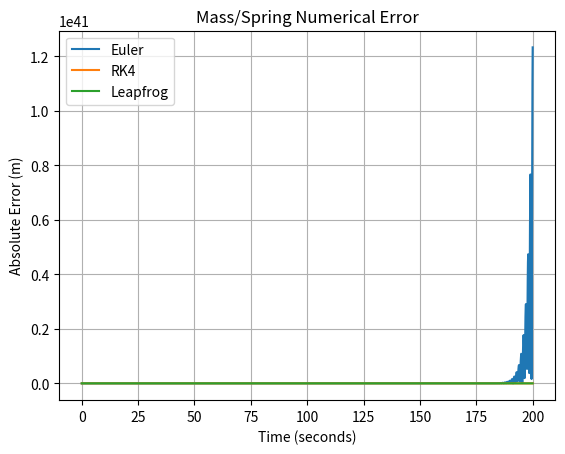
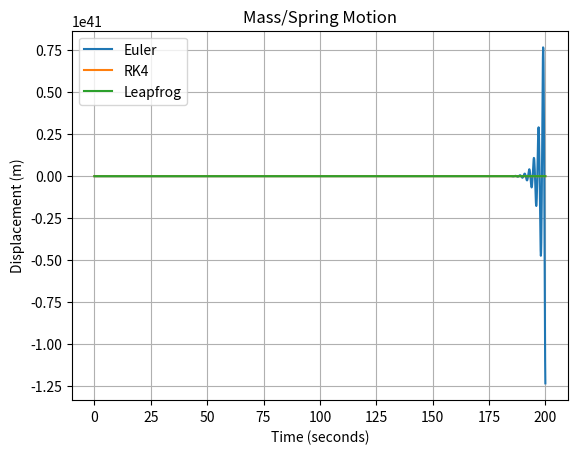

The script that saved these images, in order:
import math

import matplotlib.pyplot as plt

# Constants

m = 2.0

k = 20.0

x0 = 0.5

v0 = 0.0

dt = 0.1

total_time = 200.0

steps = int(total_time / dt)

# Acceleration

def acceleration(x):

    return -(k / m) * x

# Exact solution

def exact_solution(t):

    omega = math.sqrt(k / m)

    return x0 * math.cos(omega * t)

# ==================================================

# EULER METHOD

# ==================================================

time_euler = []

x_euler = []

x = x0

v = v0

for i in range(steps + 1):

    t = i * dt

    time_euler.append(t)

    x_euler.append(x)

    a = acceleration(x)

    x = x + dt * v

    v = v + dt * a

# ==================================================

# RUNGE-KUTTA 4 METHOD

# ==================================================

time_rk = []

x_rk = []

x = x0

v = v0

def rk4_step(x, v, dt):

    # k1

    k1_x = v

    k1_v = acceleration(x)

    # k2

    k2_x = v + 0.5 * dt * k1_v

    k2_v = acceleration(x + 0.5 * dt * k1_x)

    # k3

    k3_x = v + 0.5 * dt * k2_v

    k3_v = acceleration(x + 0.5 * dt * k2_x)

    # k4

    k4_x = v + dt * k3_v

    k4_v = acceleration(x + dt * k3_x)

    new_x = x + (dt / 6) * (

        k1_x + 2*k2_x + 2*k3_x + k4_x

    )

    new_v = v + (dt / 6) * (

        k1_v + 2*k2_v + 2*k3_v + k4_v

    )

    return new_x, new_v

for i in range(steps + 1):

    t = i * dt

    time_rk.append(t)

    x_rk.append(x)

    x, v = rk4_step(x, v, dt)

# ==================================================

# LEAPFROG METHOD

# ==================================================

time_lf = []

x_lf = []

x = x0

v = v0

# Initial half-step velocity

v_half = v + 0.5 * dt * acceleration(x)

for i in range(steps + 1):

    t = i * dt

    time_lf.append(t)

    x_lf.append(x)

    # Update position

    x = x + dt * v_half

    # Update velocity at half step

    v_half = v_half + dt * acceleration(x)

# ==================================================

# CALCULATE ERRORS

# ==================================================

error_euler = []

error_rk = []

error_lf = []

for i in range(len(time_euler)):

    exact = exact_solution(time_euler[i])

    error_euler.append(

        abs(x_euler[i] - exact)

    )

    error_rk.append(

        abs(x_rk[i] - exact)

    )

for i in range(len(time_lf)):

    exact = exact_solution(time_lf[i])

    error_lf.append(

        abs(x_lf[i] - exact)

    )

# ==================================================

# PLOT ERROR

# ==================================================

plt.figure()

plt.plot(time_euler, error_euler, label="Euler")

plt.plot(time_rk, error_rk, label="RK4")

plt.plot(time_lf, error_lf, label="Leapfrog")

plt.xlabel("Time (seconds)")

plt.ylabel("Absolute Error (m)")

plt.title("Mass/Spring Numerical Error")

plt.legend()

plt.grid()

plt.show()

# ==================================================

# PLOT MOTION

# ==================================================

plt.figure()

plt.plot(time_euler, x_euler, label="Euler")

plt.plot(time_rk, x_rk, label="RK4")

plt.plot(time_lf, x_lf, label="Leapfrog")

plt.xlabel("Time (seconds)")

plt.ylabel("Displacement (m)")

plt.title("Mass/Spring Motion")

plt.legend()

plt.grid()

plt.show()

# ==================================================

# PRINT FINAL ERRORS

# ==================================================

print("Final Euler error:", error_euler[-1])

print("Final RK4 error:", error_rk[-1])

print("Final Leapfrog error:", error_lf[-1])
